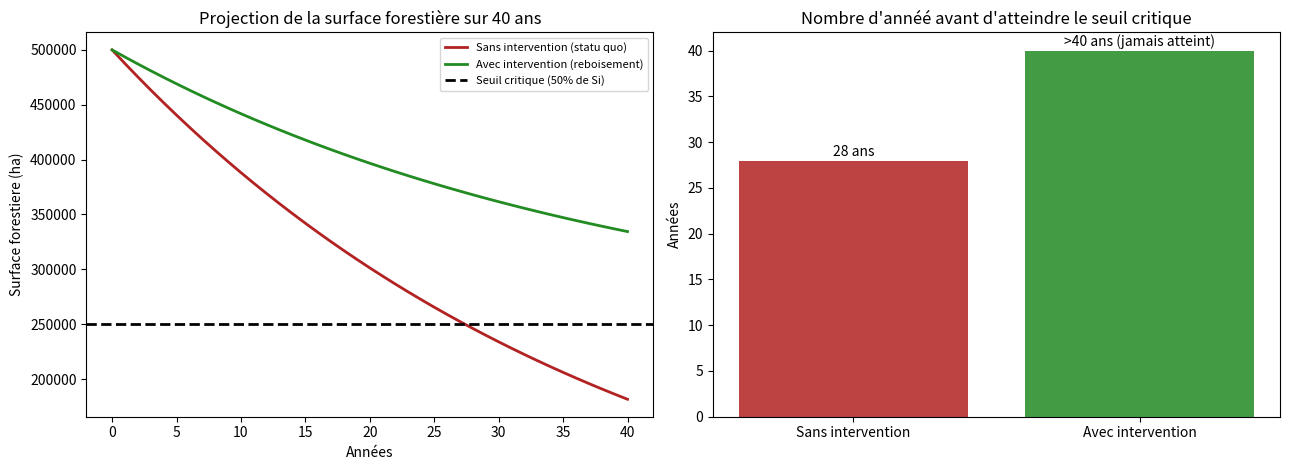

The matplotlib source for this figure:

# PROJECTION DE LA DEFORESTATION ET EFFET D'UN PROGRAMME DE REBOISEMENT

import numpy as np
import matplotlib.pyplot as plt

# Face à la deforestation année par année la question qu'on se pose est que si on ne fait rien
# dans combien de temps aurons-nous perdu une part critique de la forêt ? et quel est l'effet réel
# d'un programme de reboisement, si on en met une en place aujourd'hui?

# ce modèle est une projection dans le temps plus précisement 40 ans. on mesure l'etat actuel 
# on essaie d'anticiper la trajectoire future et on essaiera de comparer les conséquences 
# d'agir et ne rien faire 

# MODELISER LE SCENARIO SANS INTERVENTION << STATU QUO >>

n_annees= 40

# la surface initiale de la forêt Si en hectare pour faciliter les calculs
Si=500_000   #surface réaliste pour une zone forestière régionale

# le taux de déforestation par an c'est-à-dire la surface forestière perdue chaque année 
taux_de_deforestation=0.025  # valeur prise en prenant en compte les études du FAO dans certaines 
#zones tropicale d'afrique de l'Ouest et centrale (de 1% à 3%)

# les 2.5% seront constant dans notre bien que dans la réalité ça peut changer

annees=np.arange(0,n_annees+1)

# Nous allons opter pour un modèle de decroissance exponentielle plus réaliste 
# c'est-à-dire on perd les 2.5% de la surface actuelle chaque année et non la surface de départ
Surface_sans_intervention = Si * (1 - taux_de_deforestation) ** annees

# je rappelle que cela peut se faire avec une boucle mais grâce à numpy, on peut calculer la surface 
# restante chaque années en une seule ligne et les recupérer au moment voulu puisque chaque année
# ne depend que l'année zero

# MODELISER LE SCENARIO AVEC REBOISEMENT

# Ici, contrairement au scénario précédent, on ajoute un espace reboisé fixe chaque année
reboisement_annuel= 6000     # 6000 hectares (environ 1,2% de la surface initial)
surface_avec_intervention=np.zeros(n_annees+1)
surface_avec_intervention[0]=Si
for k in range(1, n_annees + 1) :
    surface_avec_intervention[k]=surface_avec_intervention[k-1]*(1-taux_de_deforestation)+reboisement_annuel
    surface_avec_intervention[k]=min(surface_avec_intervention[k],Si)
    # pour empecher de façon logique que la surface avec intervention ne depasse la suface initial 
    # que nous avons

# DETERMINER EN QUELLE ANNEE LE SEUIL CRITIQUE SERA ATTEINT SANS INTERVENTION ET AVEC REBOISEMENT

# On choisit comme seuil critique la moitié de l'espace initial
seuil_critique= Si * 0.5

# définissons une fonction ne paq à refaire la même chose deux fois
def annee_seuil(surface,seuil,tableau_annees):
    sous_seuil=np.where(surface <= seuil)[0]          #la première année où le seuil est franchi
    return tableau_annees[sous_seuil[0]] if len(sous_seuil) > 0 else None

annee_seuil_sans_intervention=annee_seuil(Surface_sans_intervention,seuil_critique,annees)
annee_seuil_avec_intervention=annee_seuil(surface_avec_intervention,seuil_critique,annees)

# VISUALISATION DES RESULTATS

fig, axes=plt.subplots(1,2, figsize=(13,4.8))

# Graphique 1: Les deux trajectoires sur 40 ans
axes[0].plot(annees,Surface_sans_intervention, color="firebrick", linewidth=2, label="Sans intervention (statu quo)")
axes[0].plot(annees,surface_avec_intervention, color="forestgreen", linewidth=2, label="Avec intervention (reboisement)")
axes[0].axhline(seuil_critique, color="black", linestyle="--", linewidth=2, label="Seuil critique (50% de Si)")
axes[0].set_title("Projection de la surface forestière sur 40 ans")
axes[0].set_xlabel("Années")
axes[0].set_ylabel("Surface forestiere (ha)")
axes[0].legend(fontsize=8)

# Graphique 2: comparaison en barres du nombres d'années avant le seuil critique
categories=["Sans intervention", "Avec intervention"]
valeurs_annees=[annee_seuil_sans_intervention if annee_seuil_sans_intervention is not None else n_annees,
                annee_seuil_avec_intervention if annee_seuil_avec_intervention is not None else n_annees]
bars=axes[1].bar(categories,valeurs_annees, color=["firebrick","forestgreen"], alpha=0.85)
labels_bar=[f"{annee_seuil_sans_intervention} ans" if annee_seuil_sans_intervention is not None else ">40 ans",
            f"{annee_seuil_avec_intervention} ans" if annee_seuil_avec_intervention is not None else ">40 ans (jamais atteint)"]
for bar, lbl in zip(bars, labels_bar):
    axes[1].text(bar.get_x() + bar.get_width()/2, bar.get_height() + 0.5, lbl, ha="center", fontsize=10)

axes[1].set_title("Nombre d'annéé avant d'atteindre le seuil critique")
axes[1].set_ylabel("Années")

plt.tight_layout()
plt.savefig("Résultat_de_modélisation_Env",dpi=150)
plt.show()

# INTERPRETATION DES RESULTATS 

# Dans le scénario sans intervention, le seuil critique (250 000 ha) est atteint dès l'année 28 ans

# Alors qu'avec un programme de 6000 ha par an, ce seuil n'est plus atteint sur les 40 années de projection. La surface se 
# se stabilise autour de 334 000 ha en fin de période. Ce résultat nous montre qu'un effort de reboisement, même modeste peut suffire
# à inverser durablement une tendance si l'intervention est maintenue dans le temps.
